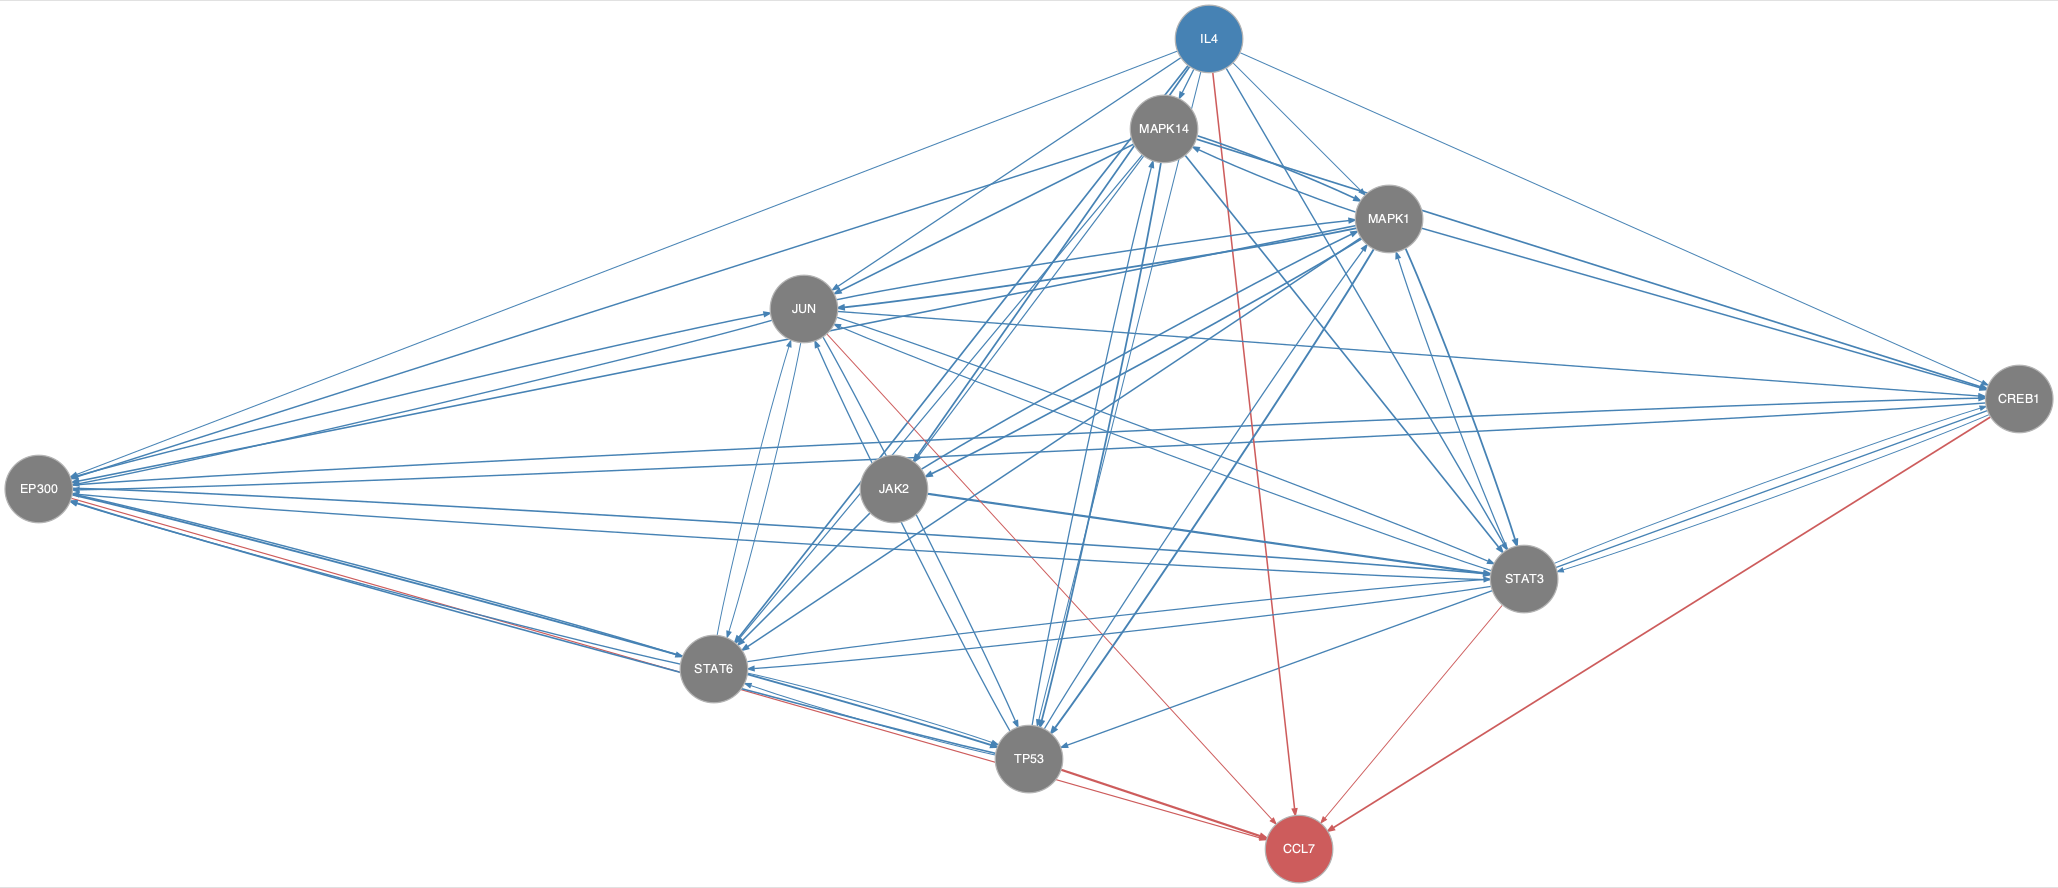

The data file committed next to this chart (first rows):
from	to
CREB1	EP300
CREB1	STAT3
CREB1	TP53
EP300	CREB1
EP300	JUN
EP300	STAT3
EP300	STAT6
EP300	TP53
IL4	CREB1
IL4	EP300
IL4	JAK2
IL4	JUN
IL4	MAPK1
IL4	MAPK14
IL4	STAT3
IL4	STAT6
IL4	TP53
JAK2	MAPK1
JAK2	STAT3
JAK2	STAT6
JUN	CREB1
JUN	EP300
JUN	MAPK1
JUN	STAT3
JUN	STAT6
JUN	TP53
MAPK1	CREB1
MAPK1	EP300
MAPK1	JAK2
MAPK1	JUN
MAPK1	MAPK14
MAPK1	STAT3
MAPK1	STAT6
MAPK1	TP53
MAPK14	CREB1
MAPK14	EP300
MAPK14	JAK2
MAPK14	JUN
MAPK14	MAPK1
MAPK14	STAT3
MAPK14	STAT6
MAPK14	TP53
STAT3	CREB1
STAT3	EP300
STAT3	JUN
STAT3	MAPK1
STAT3	STAT6
STAT6	EP300
STAT6	JUN
STAT6	STAT3
STAT6	TP53
TP53	EP300
TP53	JUN
TP53	MAPK1
TP53	MAPK14
TP53	STAT6
CREB1	CCL7
EP300	CCL7
IL4	CCL7
JUN	CCL7
... 2 more rows
